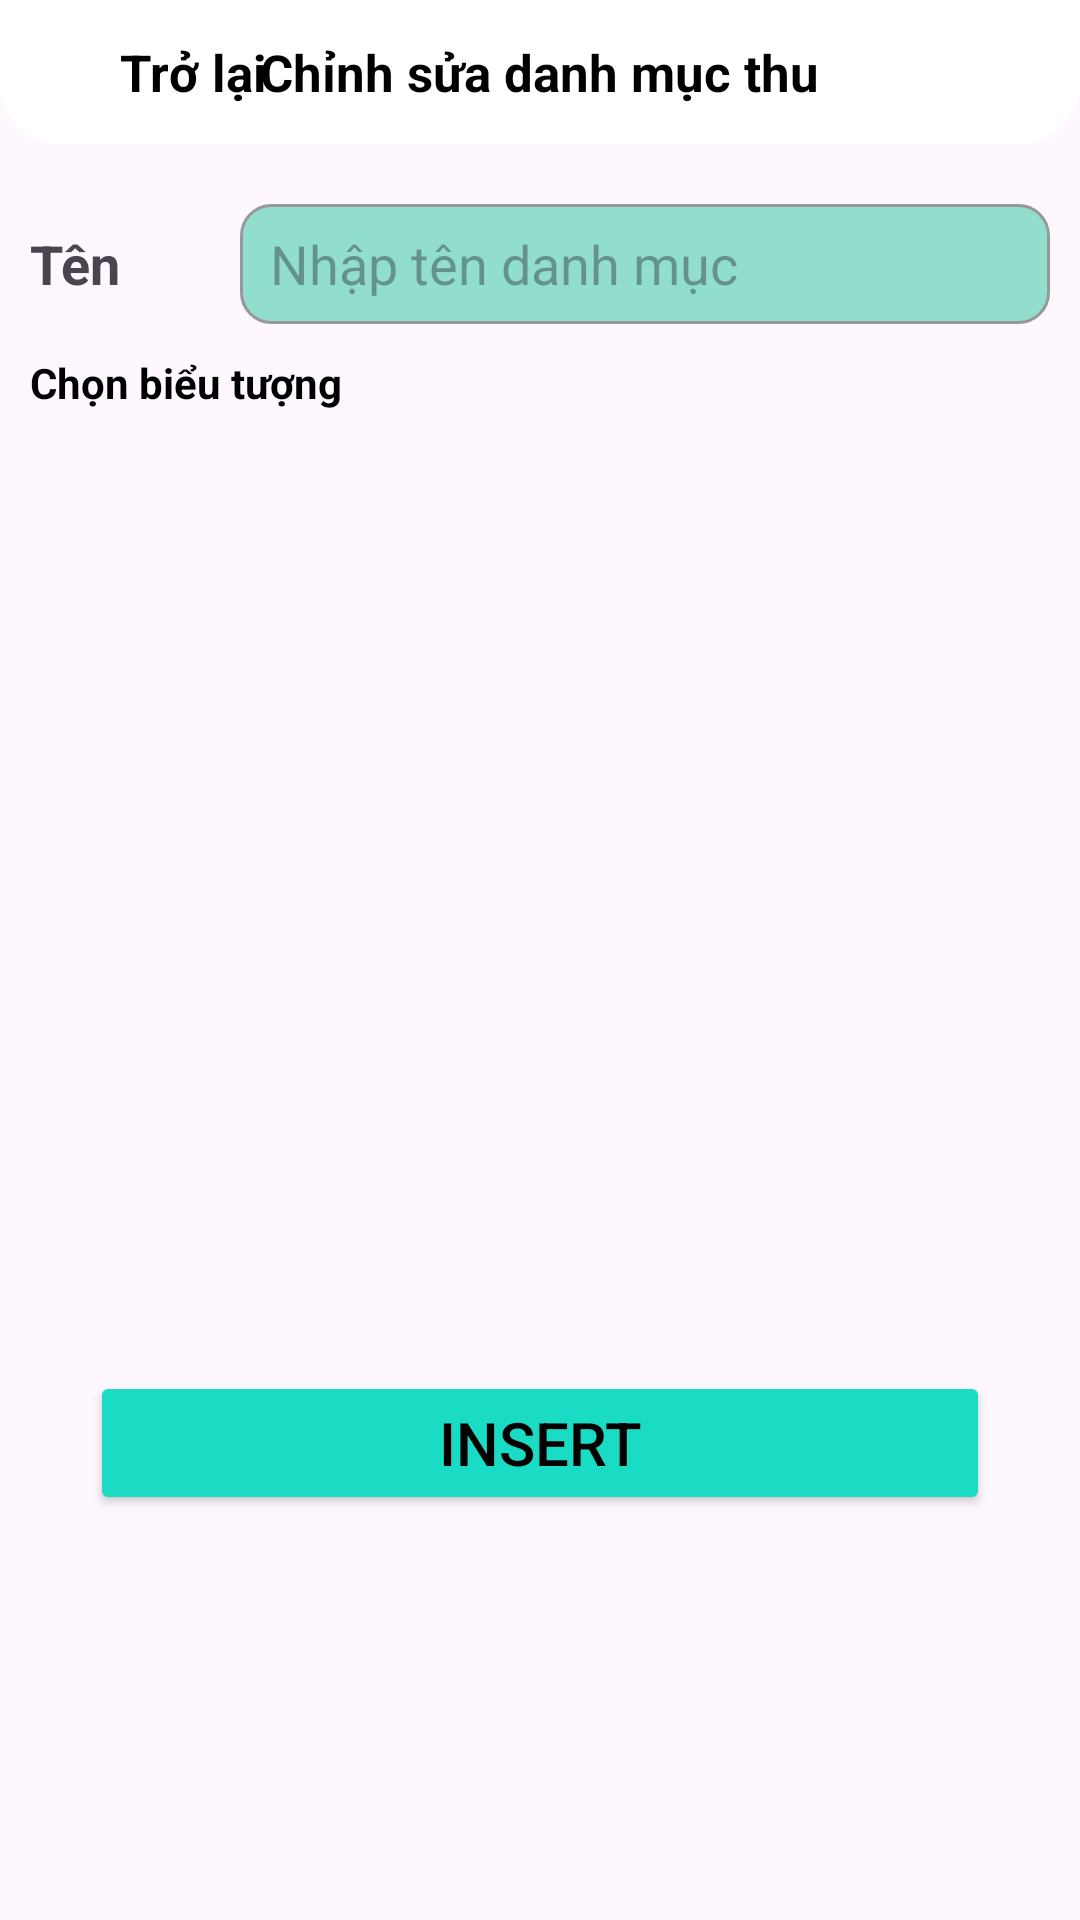

Android layout source for this screen:
<!-- AndroidManifest.xml: application theme Theme.AppQuanLiChiTieu_Android -->
<!-- res/layout/activity_insert_danhmuc.xml -->
<?xml version="1.0" encoding="utf-8"?>
<RelativeLayout xmlns:android="http://schemas.android.com/apk/res/android"
    xmlns:app="http://schemas.android.com/apk/res-auto"
    xmlns:tools="http://schemas.android.com/tools"
    android:layout_width="match_parent"
    android:layout_height="match_parent"
    tools:context=".Activity.Insert_danhmuc">

    <RelativeLayout
        android:id="@+id/headerr"
        android:layout_width="match_parent"
        android:layout_height="48dp"
        android:background="@drawable/shadow"
        android:padding="5dp">

        <ImageView
            android:id="@+id/back_insert"
            android:layout_width="35dp"
            android:layout_height="35dp"
            android:layout_centerVertical="true"
            android:src="@drawable/baseline_arrow_circle_left_24" />

        <TextView
            android:layout_width="wrap_content"
            android:layout_height="wrap_content"
            android:layout_centerVertical="true"
            android:layout_toRightOf="@+id/back_insert"
            android:text="Trở lại"
            android:textColor="@color/black"
            android:textSize="17sp"
            android:textStyle="bold" />

        <TextView
            android:layout_width="wrap_content"
            android:layout_height="wrap_content"
            android:layout_centerInParent="true"
            android:text="Chỉnh sửa danh mục thu"
            android:textColor="@color/black"
            android:textSize="17dp"
            android:textStyle="bold" />
    </RelativeLayout>

    <LinearLayout
        android:id="@+id/hintDM"
        android:layout_width="match_parent"
        android:layout_height="wrap_content"
        android:layout_below="@+id/headerr"
        android:orientation="horizontal">

        <TextView
            android:layout_width="wrap_content"
            android:layout_height="wrap_content"
            android:layout_marginLeft="10dp"
            android:layout_marginTop="20dp"
            android:text="Tên"
            android:textSize="18dp"
            android:textStyle="bold" />

        <EditText
            android:id="@+id/edtInsert"
            android:layout_width="match_parent"
            android:layout_height="40dp"
            android:layout_marginLeft="40dp"
            android:layout_marginTop="20dp"
            android:background="@drawable/boder_layout"
            android:hint="Nhập tên danh mục"
            android:paddingHorizontal="10dp"
            android:layout_marginRight="10dp"
            android:textColor="#000000"
            android:textSize="18dp" />

    </LinearLayout>

    <TextView
        android:id="@+id/chon"
        android:layout_width="wrap_content"
        android:layout_height="wrap_content"
        android:layout_below="@+id/hintDM"
        android:layout_marginLeft="10dp"
        android:layout_marginTop="10dp"
        android:text="Chọn biểu tượng"
        android:textColor="#000000"
        android:textStyle="bold" />

    <GridView
        android:id="@+id/viewInsert"
        android:layout_width="match_parent"
        android:layout_height="300dp"
        android:layout_below="@+id/chon"
        android:layout_centerHorizontal="true"
        android:layout_gravity="center"
        android:layout_marginTop="10dp"
        android:numColumns="4"
        android:horizontalSpacing="10dp"
        android:stretchMode="columnWidth" />

    <Button
        android:id="@+id/btnInsert"
        android:layout_width="300dp"
        android:layout_height="wrap_content"
        android:layout_below="@+id/viewInsert"
        android:layout_centerInParent="true"
        android:layout_marginTop="10dp"
        android:backgroundTint="#1ADCC4"
        android:text="Insert"
        android:textColor="#000000"
        android:textSize="20dp" />


</RelativeLayout>
<!-- resources referenced by this layout -->
<resources>
  <color name="black">#FF000000</color>
  <!-- drawable boder_layout (drawable) -->
  <?xml version="1.0" encoding="utf-8"?>
  <shape xmlns:android="http://schemas.android.com/apk/res/android">
      <solid android:color="#91DDCE"/> 
      <stroke android:color="#989898" android:width="1dp"/> 
      <corners android:radius="10dp"/> 
  </shape>
  <!-- drawable shadow (drawable) -->
  <?xml version="1.0" encoding="utf-8"?>
  <shape xmlns:android="http://schemas.android.com/apk/res/android">
      <solid android:color="#FFFFFF" />
      <corners android:topLeftRadius="0dp"
          android:topRightRadius="0dp"
          android:bottomLeftRadius="20dp"
          android:bottomRightRadius="20dp"  />
      <shadow
          android:color="#1A000000"
          android:radius="40dp"
           />
  </shape>
  <style name="Theme.AppQuanLiChiTieu_Android" parent="Base.Theme.AppQuanLiChiTieu_Android" />
  <style name="Base.Theme.AppQuanLiChiTieu_Android" parent="Theme.Material3.DayNight.NoActionBar">
          
          
      </style>
</resources>
